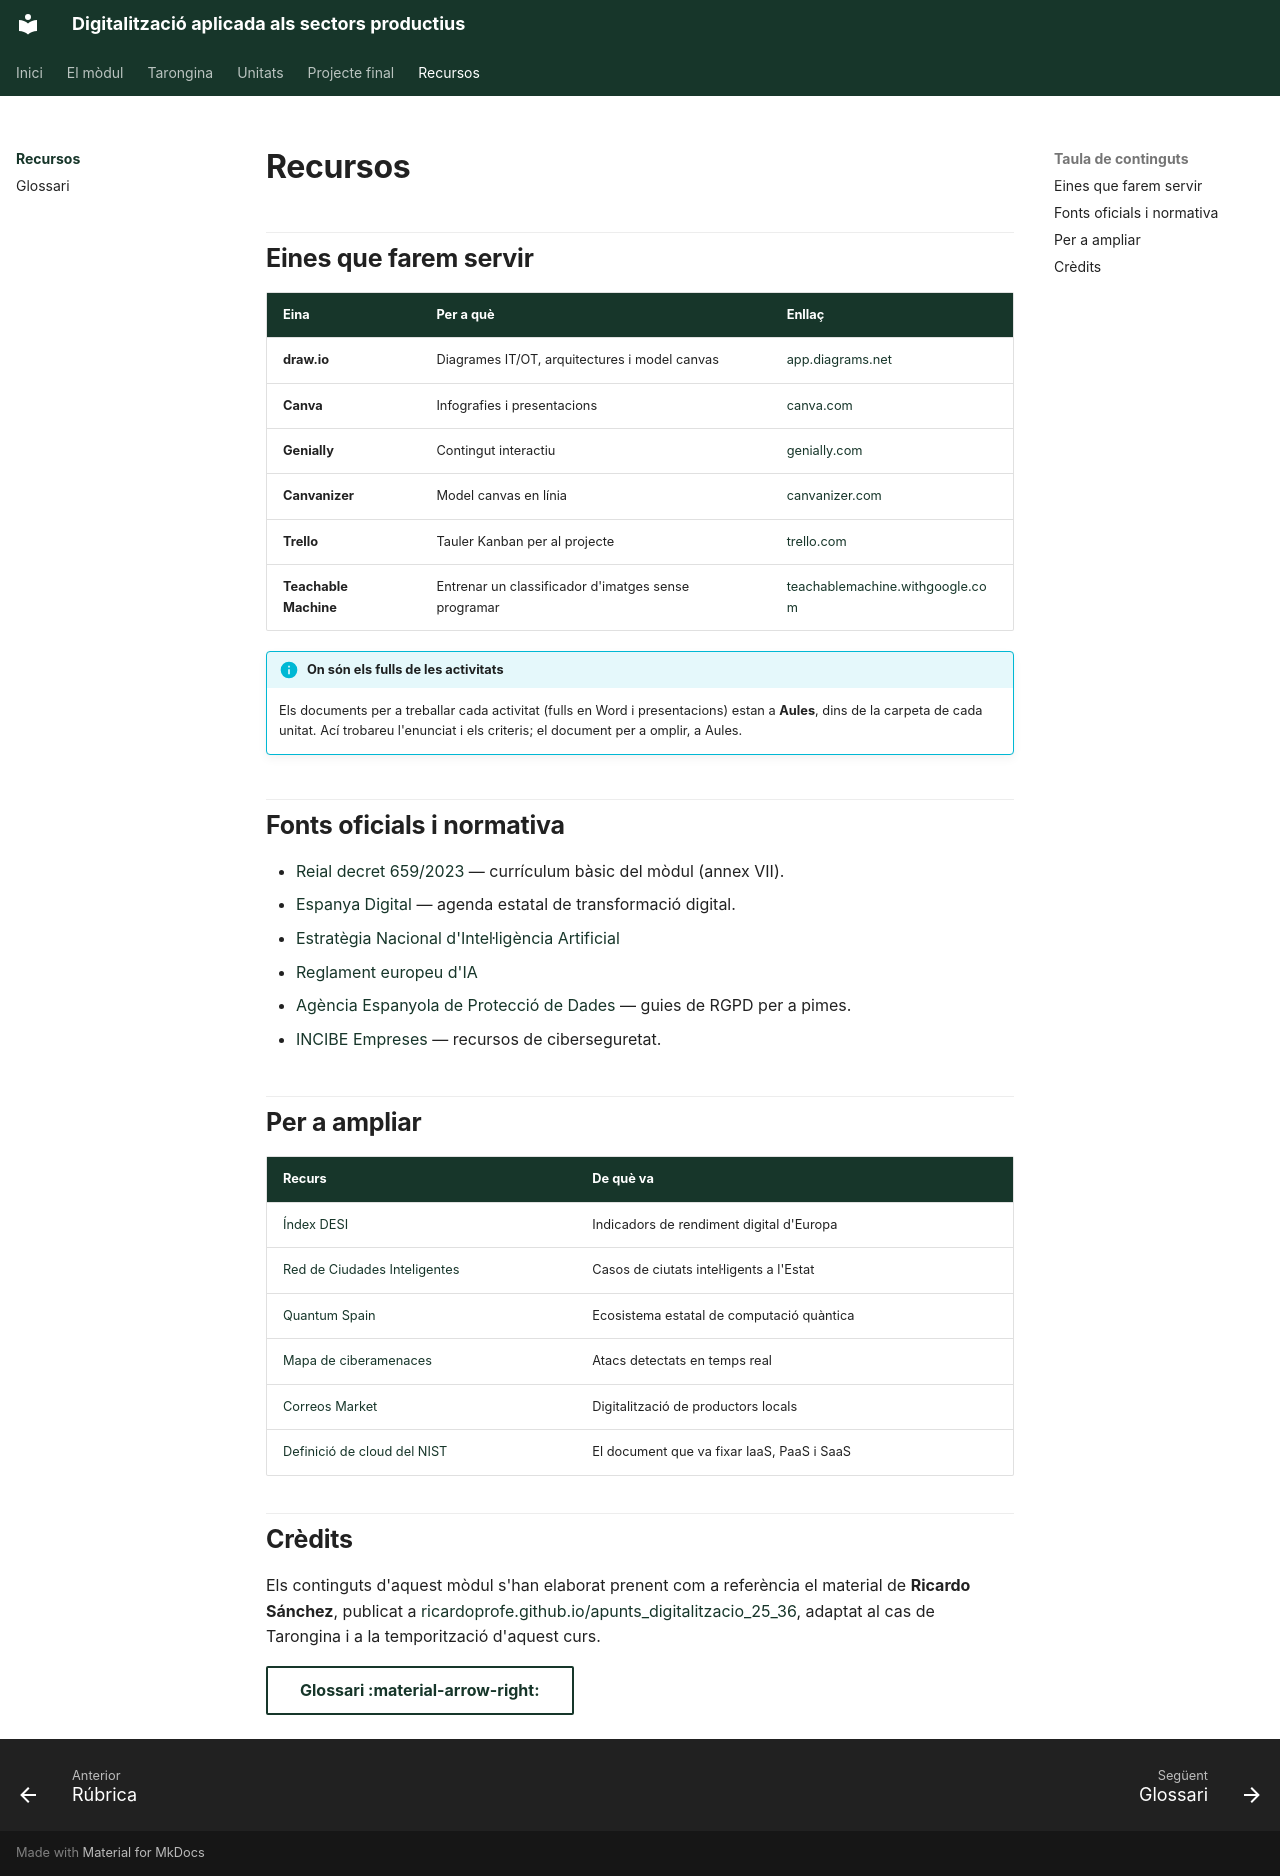

repository: samuelviel/digitalitzacio · page: recursos/index.html · generator: mkdocs

# Recursos

## Eines que farem servir

| Eina | Per a què | Enllaç |
| --- | --- | --- |
| **draw.io** | Diagrames IT/OT, arquitectures i model canvas | [app.diagrams.net](https://app.diagrams.net/) |
| **Canva** | Infografies i presentacions | [canva.com](https://www.canva.com/) |
| **Genially** | Contingut interactiu | [genially.com](https://genially.com/) |
| **Canvanizer** | Model canvas en línia | [canvanizer.com](https://canvanizer.com/) |
| **Trello** | Tauler Kanban per al projecte | [trello.com](https://trello.com/) |
| **Teachable Machine** | Entrenar un classificador d'imatges sense programar | [teachablemachine.withgoogle.com](https://teachablemachine.withgoogle.com/) |

!!! info "On són els fulls de les activitats"
    Els documents per a treballar cada activitat (fulls en Word i presentacions) estan a
    **Aules**, dins de la carpeta de cada unitat. Ací trobareu l'enunciat i els criteris;
    el document per a omplir, a Aules.

## Fonts oficials i normativa

- [Reial decret 659/2023](https://www.boe.es/eli/es/rd/2023/07/18/659) — currículum bàsic del mòdul (annex VII).
- [Espanya Digital](https://espanadigital.gob.es/) — agenda estatal de transformació digital.
- [Estratègia Nacional d'Intel·ligència Artificial](https://avance.digital.gob.es/ca-es/paginas/inteligencia-artificial.aspx)
- [Reglament europeu d'IA](https://digital-strategy.ec.europa.eu/es/policies/regulatory-framework-ai)
- [Agència Espanyola de Protecció de Dades](https://www.aepd.es/) — guies de RGPD per a pimes.
- [INCIBE Empreses](https://www.incibe.es/empresas) — recursos de ciberseguretat.

## Per a ampliar

| Recurs | De què va |
| --- | --- |
| [Índex DESI](https://digital-strategy.ec.europa.eu/es/policies/desi) | Indicadors de rendiment digital d'Europa |
| [Red de Ciudades Inteligentes](https://reddeciudadesinteligentes.es/) | Casos de ciutats intel·ligents a l'Estat |
| [Quantum Spain](https://quantumspain-project.es/en/quantum-spain/) | Ecosistema estatal de computació quàntica |
| [Mapa de ciberamenaces](https://cybermap.kaspersky.com/es) | Atacs detectats en temps real |
| [Correos Market](https://www.correos.com/sostenibilidad/correos-market/) | Digitalització de productors locals |
| [Definició de cloud del NIST](https://csrc.nist.gov/publications/detail/sp/800-145/final) | El document que va fixar IaaS, PaaS i SaaS |

## Crèdits

Els continguts d'aquest mòdul s'han elaborat prenent com a referència el material de
**Ricardo Sánchez**, publicat a
[ricardoprofe.github.io/apunts_digitalitzacio_25_36](https://ricardoprofe.github.io/apunts_digitalitzacio_25_36/),
adaptat al cas de Tarongina i a la temporització d'aquest curs.

[Glossari :material-arrow-right:](glossari.md){ .md-button }
